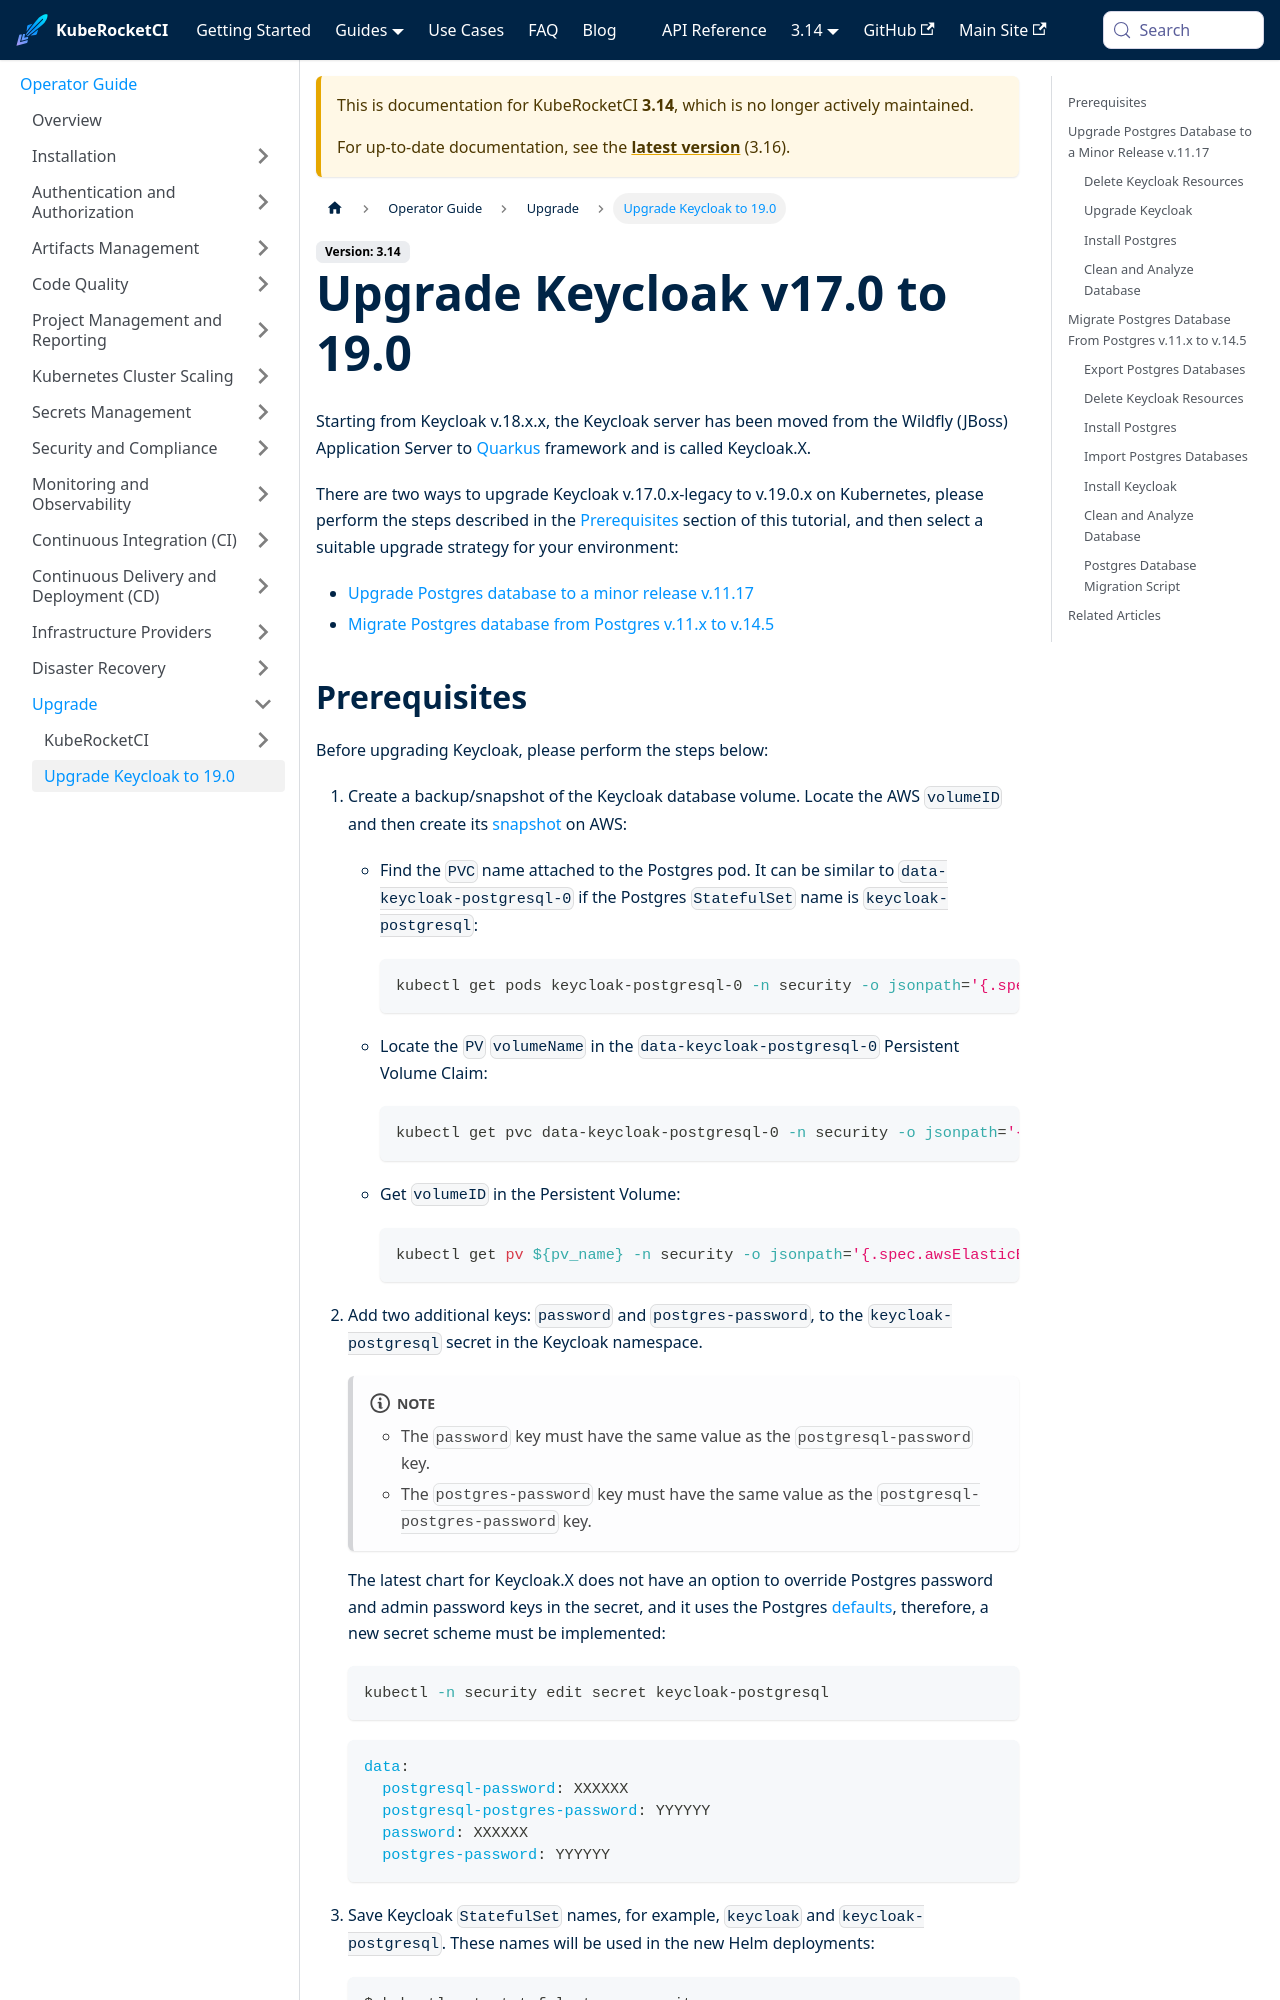

repository: KubeRocketCI/docs · page: docs/3.14/operator-guide/upgrade/upgrade-keycloak-19.0.html · generator: docusaurus

---

title: "Upgrade Keycloak v17.0 to 19.0"
description: "Guide on upgrading Keycloak from version 17.0.x-legacy to 19.0.x on Kubernetes, detailing prerequisites, database migration strategies, and Keycloak configuration adjustments."
sidebar_label: "Upgrade Keycloak to 19.0"

---
<!-- markdownlint-disable MD025 -->

# Upgrade Keycloak v17.0 to 19.0

<head>
  <link rel="canonical" href="https://docs.kuberocketci.io/docs/operator-guide/upgrade/upgrade-keycloak-19.0" />
</head>

Starting from Keycloak v.18.x.x, the Keycloak server has been moved from the Wildfly (JBoss) Application Server to [Quarkus](https://quarkus.io/) framework and is called Keycloak.X.

There are two ways to upgrade Keycloak v.17.0.x-legacy to v.19.0.x on Kubernetes, please perform the steps described in the [Prerequisites](#prerequisites) section of this tutorial, and then select a suitable upgrade strategy for your environment:

- [Upgrade Postgres database to a minor release v.11.17](#upgrade-postgres-database-to-a-minor-release-v1117)
- [Migrate Postgres database from Postgres v.11.x to v.14.5](#migrate-postgres-database-from-postgres-v11x-to-v145)

## Prerequisites

Before upgrading Keycloak, please perform the steps below:

1. Create a backup/snapshot of the Keycloak database volume. Locate the AWS `volumeID` and then create its [snapshot](https://docs.aws.amazon.com/AWSEC2/latest/UserGuide/ebs-creating-snapshot.html) on AWS:

    - Find the `PVC` name attached to the Postgres pod. It can be similar to `data-keycloak-postgresql-0` if the Postgres `StatefulSet` name is `keycloak-postgresql`:

      ```bash
      kubectl get pods keycloak-postgresql-0 -n security -o jsonpath='{.spec.volumes[*].persistentVolumeClaim.claimName}{"\n"}'
      ```

    - Locate the `PV` `volumeName` in the `data-keycloak-postgresql-0` Persistent Volume Claim:

      ```bash
      kubectl get pvc data-keycloak-postgresql-0 -n security -o jsonpath='{.spec.volumeName}{"\n"}'
      ```

    - Get `volumeID` in the Persistent Volume:

      ```bash
      kubectl get pv ${pv_name} -n security -o jsonpath='{.spec.awsElasticBlockStore.volumeID}{"\n"}'
      ```

2. Add two additional keys: `password` and `postgres-password`, to the `keycloak-postgresql` secret in the Keycloak namespace.

    :::note
      - The `password` key must have the same value as the `postgresql-password` key.
      - The `postgres-password` key must have the same value as the `postgresql-postgres-password` key.
    :::

    The latest chart for Keycloak.X does not have an option to override Postgres password and admin password keys in the secret, and it uses the Postgres [defaults](https://github.com/codecentric/helm-charts/blob/master/charts/keycloakx/values.yaml#L371), therefore, a new secret scheme must be implemented:

      ```bash
      kubectl -n security edit secret keycloak-postgresql
      ```

      ```yaml
      data:
        postgresql-password: XXXXXX
        postgresql-postgres-password: YYYYYY
        password: XXXXXX
        postgres-password: YYYYYY
      ```

3. Save Keycloak `StatefulSet` names, for example, `keycloak` and `keycloak-postgresql`. These names will be used in the new Helm deployments:

    ```bash
    $ kubectl get statefulset -n security
    NAME                  READY   AGE
    keycloak              1/1     18h
    keycloak-postgresql   1/1     18h
    ```

## Upgrade Postgres Database to a Minor Release v.11.17

To upgrade Keycloak by upgrading [Postgres Database](https://www.postgresql.org/) to a minor release v.11.17, perform the steps described in the [Prerequisites](#prerequisites) section of this tutorial, and then perform the following steps:

### Delete Keycloak Resources

1. Delete `Keycloak` and `Postgres` `StatefulSets`:

    ```bash
    kubectl delete statefulset keycloak keycloak-postgresql -n security
    ```

2. Delete the Keycloak `Ingress`object, to prevent hostname duplication issues:

    ```bash
    kubectl delete ingress keycloak -n security
    ```
